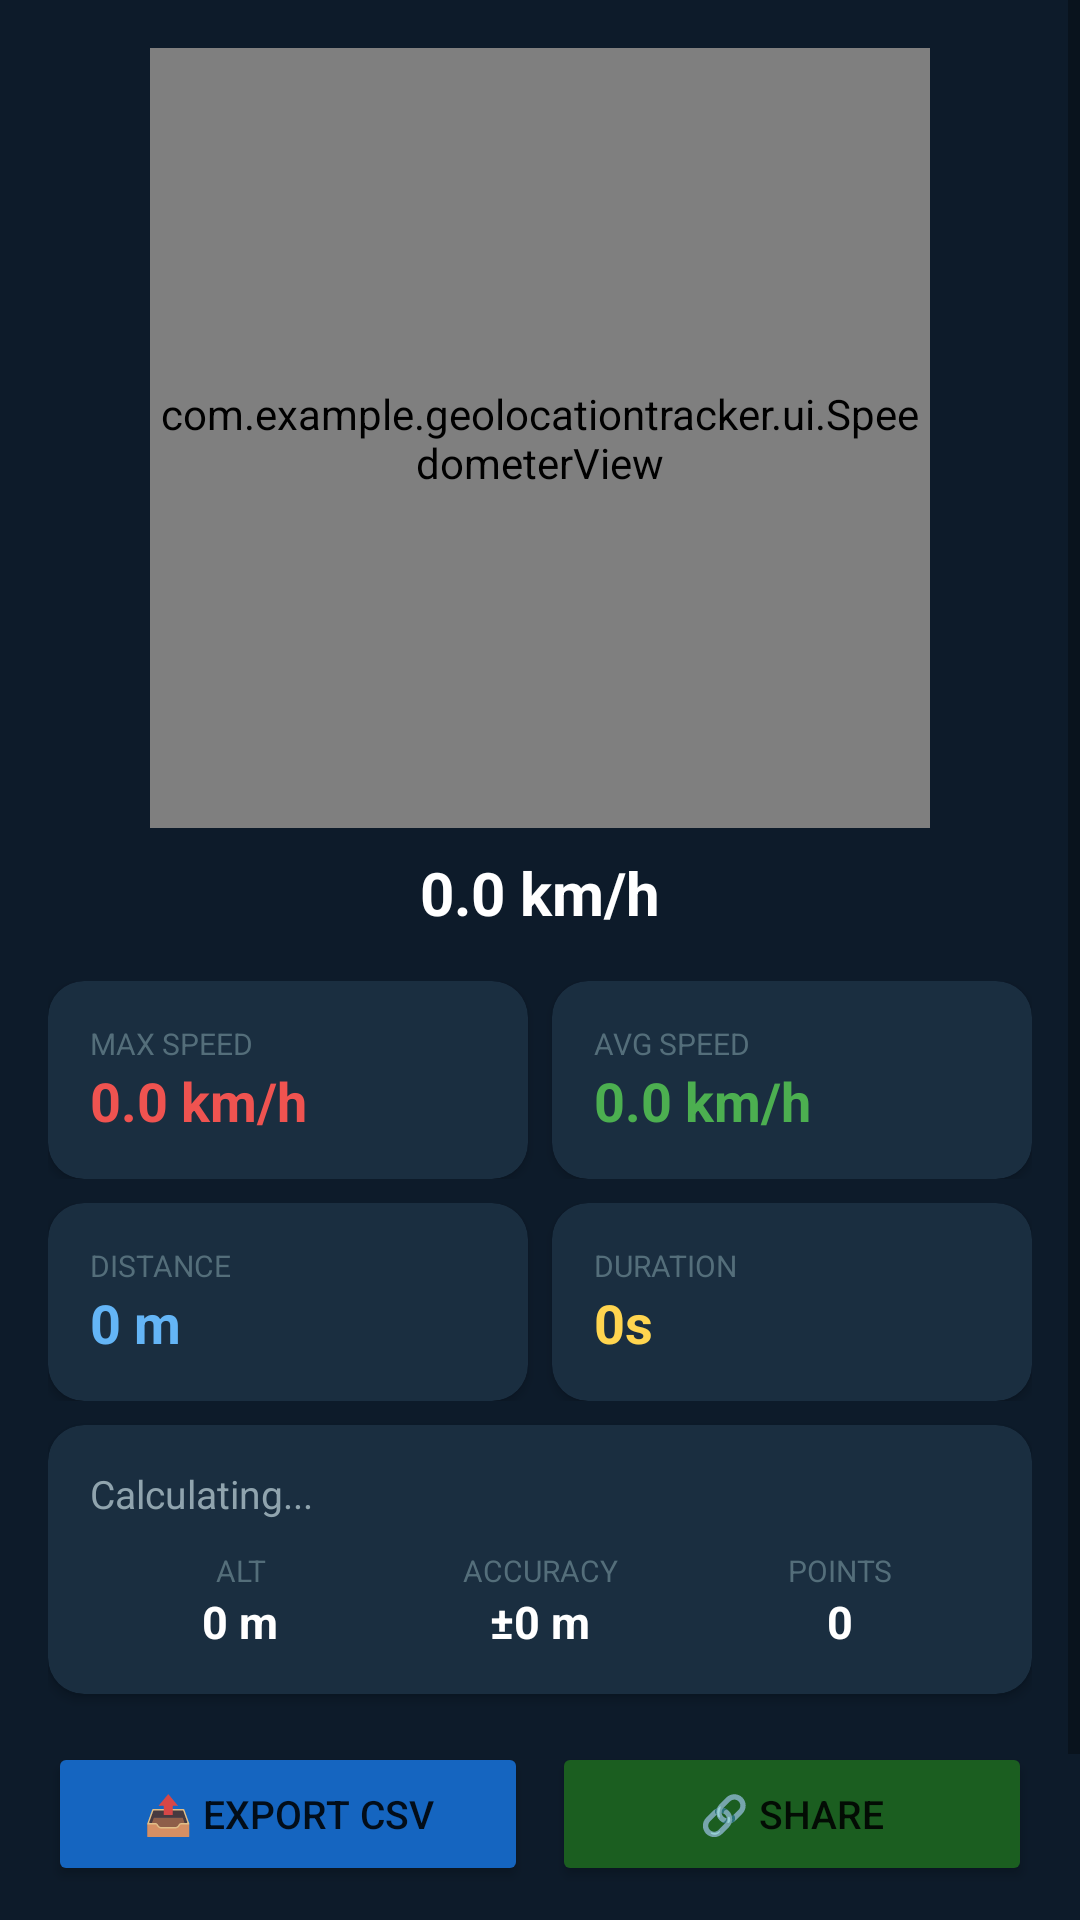

Reconstruct the res/layout file that produces this screen, plus the resources it refers to.
<!-- AndroidManifest.xml: application theme Theme.GeoLocationTracker -->
<!-- res/layout/activity_dashboard.xml -->
<?xml version="1.0" encoding="utf-8"?>
<ScrollView xmlns:android="http://schemas.android.com/apk/res/android"
    xmlns:app="http://schemas.android.com/apk/res-auto"
    android:layout_width="match_parent" android:layout_height="match_parent"
    android:background="#0D1B2A">

    <LinearLayout android:layout_width="match_parent" android:layout_height="wrap_content"
        android:orientation="vertical" android:padding="16dp">

        
        <com.example.geolocationtracker.ui.SpeedometerView
            android:id="@+id/speedometer"
            android:layout_width="260dp" android:layout_height="260dp"
            android:layout_gravity="center_horizontal" android:layout_marginBottom="8dp"/>

        <TextView android:id="@+id/tvCurrentSpeed"
            android:layout_width="match_parent" android:layout_height="wrap_content"
            android:text="0.0 km/h" android:textColor="#FFFFFF" android:textSize="20sp"
            android:textStyle="bold" android:gravity="center" android:layout_marginBottom="16dp"/>

        
        <LinearLayout android:layout_width="match_parent" android:layout_height="wrap_content"
            android:orientation="horizontal" android:layout_marginBottom="8dp">

            <androidx.cardview.widget.CardView android:layout_width="0dp" android:layout_height="wrap_content"
                android:layout_weight="1" android:layout_marginEnd="4dp"
                app:cardBackgroundColor="#1A2E40" app:cardCornerRadius="12dp">
                <LinearLayout android:layout_width="match_parent" android:layout_height="wrap_content"
                    android:orientation="vertical" android:padding="14dp">
                    <TextView android:layout_width="wrap_content" android:layout_height="wrap_content"
                        android:text="MAX SPEED" android:textColor="#546E7A" android:textSize="10sp"/>
                    <TextView android:id="@+id/tvMaxSpeed" android:layout_width="wrap_content"
                        android:layout_height="wrap_content" android:text="0.0 km/h"
                        android:textColor="#EF5350" android:textSize="18sp" android:textStyle="bold"/>
                </LinearLayout>
            </androidx.cardview.widget.CardView>

            <androidx.cardview.widget.CardView android:layout_width="0dp" android:layout_height="wrap_content"
                android:layout_weight="1" android:layout_marginStart="4dp"
                app:cardBackgroundColor="#1A2E40" app:cardCornerRadius="12dp">
                <LinearLayout android:layout_width="match_parent" android:layout_height="wrap_content"
                    android:orientation="vertical" android:padding="14dp">
                    <TextView android:layout_width="wrap_content" android:layout_height="wrap_content"
                        android:text="AVG SPEED" android:textColor="#546E7A" android:textSize="10sp"/>
                    <TextView android:id="@+id/tvAvgSpeed" android:layout_width="wrap_content"
                        android:layout_height="wrap_content" android:text="0.0 km/h"
                        android:textColor="#4CAF50" android:textSize="18sp" android:textStyle="bold"/>
                </LinearLayout>
            </androidx.cardview.widget.CardView>
        </LinearLayout>

        
        <LinearLayout android:layout_width="match_parent" android:layout_height="wrap_content"
            android:orientation="horizontal" android:layout_marginBottom="8dp">

            <androidx.cardview.widget.CardView android:layout_width="0dp" android:layout_height="wrap_content"
                android:layout_weight="1" android:layout_marginEnd="4dp"
                app:cardBackgroundColor="#1A2E40" app:cardCornerRadius="12dp">
                <LinearLayout android:layout_width="match_parent" android:layout_height="wrap_content"
                    android:orientation="vertical" android:padding="14dp">
                    <TextView android:layout_width="wrap_content" android:layout_height="wrap_content"
                        android:text="DISTANCE" android:textColor="#546E7A" android:textSize="10sp"/>
                    <TextView android:id="@+id/tvTotalDist" android:layout_width="wrap_content"
                        android:layout_height="wrap_content" android:text="0 m"
                        android:textColor="#64B5F6" android:textSize="18sp" android:textStyle="bold"/>
                </LinearLayout>
            </androidx.cardview.widget.CardView>

            <androidx.cardview.widget.CardView android:layout_width="0dp" android:layout_height="wrap_content"
                android:layout_weight="1" android:layout_marginStart="4dp"
                app:cardBackgroundColor="#1A2E40" app:cardCornerRadius="12dp">
                <LinearLayout android:layout_width="match_parent" android:layout_height="wrap_content"
                    android:orientation="vertical" android:padding="14dp">
                    <TextView android:layout_width="wrap_content" android:layout_height="wrap_content"
                        android:text="DURATION" android:textColor="#546E7A" android:textSize="10sp"/>
                    <TextView android:id="@+id/tvDuration" android:layout_width="wrap_content"
                        android:layout_height="wrap_content" android:text="0s"
                        android:textColor="#FFD54F" android:textSize="18sp" android:textStyle="bold"/>
                </LinearLayout>
            </androidx.cardview.widget.CardView>
        </LinearLayout>

        
        <androidx.cardview.widget.CardView android:layout_width="match_parent" android:layout_height="wrap_content"
            android:layout_marginBottom="16dp" app:cardBackgroundColor="#1A2E40" app:cardCornerRadius="12dp">
            <LinearLayout android:layout_width="match_parent" android:layout_height="wrap_content"
                android:orientation="vertical" android:padding="14dp">
                <TextView android:id="@+id/tvAddressD" android:layout_width="match_parent"
                    android:layout_height="wrap_content" android:text="Calculating..."
                    android:textColor="#90A4AE" android:textSize="13sp"/>
                <LinearLayout android:layout_width="match_parent" android:layout_height="wrap_content"
                    android:orientation="horizontal" android:layout_marginTop="10dp">
                    <TextView android:layout_width="0dp" android:layout_height="wrap_content"
                        android:layout_weight="1" android:text="ALT" android:textColor="#546E7A" android:textSize="10sp" android:gravity="center"/>
                    <TextView android:layout_width="0dp" android:layout_height="wrap_content"
                        android:layout_weight="1" android:text="ACCURACY" android:textColor="#546E7A" android:textSize="10sp" android:gravity="center"/>
                    <TextView android:layout_width="0dp" android:layout_height="wrap_content"
                        android:layout_weight="1" android:text="POINTS" android:textColor="#546E7A" android:textSize="10sp" android:gravity="center"/>
                </LinearLayout>
                <LinearLayout android:layout_width="match_parent" android:layout_height="wrap_content"
                    android:orientation="horizontal">
                    <TextView android:id="@+id/tvAltD" android:layout_width="0dp" android:layout_height="wrap_content"
                        android:layout_weight="1" android:text="0 m" android:textColor="#FFFFFF"
                        android:textSize="15sp" android:textStyle="bold" android:gravity="center"/>
                    <TextView android:id="@+id/tvAccD" android:layout_width="0dp" android:layout_height="wrap_content"
                        android:layout_weight="1" android:text="±0 m" android:textColor="#FFFFFF"
                        android:textSize="15sp" android:textStyle="bold" android:gravity="center"/>
                    <TextView android:id="@+id/tvPointsD" android:layout_width="0dp" android:layout_height="wrap_content"
                        android:layout_weight="1" android:text="0" android:textColor="#FFFFFF"
                        android:textSize="15sp" android:textStyle="bold" android:gravity="center"/>
                </LinearLayout>
            </LinearLayout>
        </androidx.cardview.widget.CardView>

        
        <LinearLayout android:layout_width="match_parent" android:layout_height="wrap_content"
            android:orientation="horizontal" android:layout_marginBottom="8dp">
            <Button android:id="@+id/btnExportCsv" android:layout_width="0dp" android:layout_height="48dp"
                android:layout_weight="1" android:text="📤 Export CSV" android:textSize="13sp"
                app:backgroundTint="#1565C0" android:layout_marginEnd="4dp"/>
            <Button android:id="@+id/btnShareLoc" android:layout_width="0dp" android:layout_height="48dp"
                android:layout_weight="1" android:text="🔗 Share" android:textSize="13sp"
                app:backgroundTint="#1B5E20" android:layout_marginStart="4dp"/>
        </LinearLayout>
        <LinearLayout android:layout_width="match_parent" android:layout_height="wrap_content"
            android:orientation="horizontal">
            <Button android:id="@+id/btnOpenMaps" android:layout_width="0dp" android:layout_height="48dp"
                android:layout_weight="1" android:text="🗺 Open Maps" android:textSize="13sp"
                app:backgroundTint="#4A148C" android:layout_marginEnd="4dp"/>
            <Button android:id="@+id/btnNavigate" android:layout_width="0dp" android:layout_height="48dp"
                android:layout_weight="1" android:text="🧭 Navigate" android:textSize="13sp"
                app:backgroundTint="#E65100" android:layout_marginStart="4dp"/>
        </LinearLayout>
    </LinearLayout>
</ScrollView>
<!-- resources referenced by this layout -->
<resources>
  <style name="Theme.GeoLocationTracker" parent="Theme.MaterialComponents.DayNight.DarkActionBar">
          <item name="colorPrimary">@color/accent_blue</item>
          <item name="colorPrimaryVariant">#1565C0</item>
          <item name="colorOnPrimary">@color/white</item>
          <item name="colorSecondary">@color/teal_200</item>
          <item name="colorSecondaryVariant">@color/teal_700</item>
          <item name="colorOnSecondary">@color/black</item>
          <item name="android:statusBarColor">@color/bg_dark</item>
          <item name="android:navigationBarColor">@color/bg_dark</item>
          <item name="android:windowBackground">@color/bg_dark</item>
      </style>
  <color name="accent_blue">#2196F3</color>
  <color name="white">#FFFFFFFF</color>
  <color name="teal_200">#FF03DAC5</color>
  <color name="teal_700">#FF018786</color>
  <color name="black">#FF000000</color>
  <color name="bg_dark">#0D1B2A</color>
</resources>
